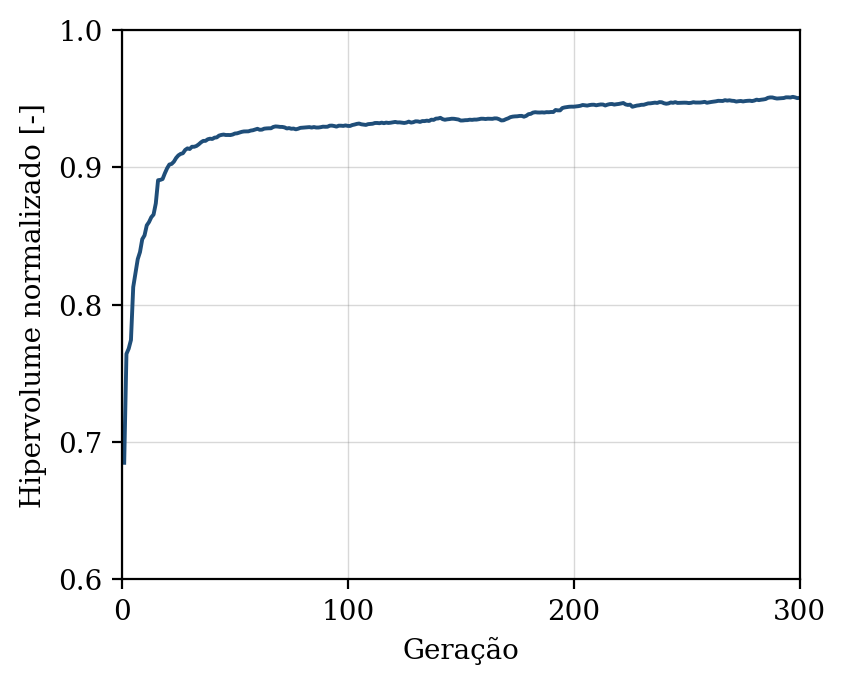

The file beside this chart, header and first rows:
geracao, hipervolume, n_solucoes, n_avaliacoes
1, 0.6849, 3, 50
2, 0.7642, 6, 100
3, 0.768, 8, 150
4, 0.7743, 17, 200
5, 0.8128, 18, 250
6, 0.8228, 26, 300
7, 0.8332, 33, 350
8, 0.8383, 36, 400
9, 0.8477, 43, 450
10, 0.8504, 50, 500
11, 0.8578, 46, 550
12, 0.8602, 50, 600
13, 0.8637, 50, 650
14, 0.8656, 50, 700
15, 0.8738, 50, 750
16, 0.8906, 50, 800
17, 0.8909, 50, 850
18, 0.8915, 50, 900
19, 0.8957, 50, 950
20, 0.8993, 50, 1000
21, 0.9021, 50, 1050
22, 0.9025, 50, 1100
23, 0.9041, 50, 1150
24, 0.9069, 50, 1200
25, 0.9087, 50, 1250
26, 0.9098, 50, 1300
27, 0.9103, 50, 1350
28, 0.9127, 50, 1400
29, 0.9138, 50, 1450
30, 0.9134, 50, 1500
31, 0.915, 50, 1550
32, 0.915, 50, 1600
33, 0.9156, 50, 1650
34, 0.9168, 50, 1700
35, 0.9182, 50, 1750
36, 0.9193, 50, 1800
37, 0.9193, 50, 1850
38, 0.9204, 50, 1900
39, 0.9209, 50, 1950
40, 0.9207, 50, 2000
41, 0.9216, 50, 2050
42, 0.9218, 50, 2100
43, 0.9231, 50, 2150
44, 0.9236, 50, 2200
45, 0.9239, 50, 2250
46, 0.9235, 50, 2300
47, 0.9236, 50, 2350
48, 0.9235, 50, 2400
49, 0.9239, 50, 2450
50, 0.9246, 50, 2500
51, 0.9248, 50, 2550
52, 0.9253, 50, 2600
53, 0.9258, 50, 2650
54, 0.9261, 50, 2700
55, 0.9262, 50, 2750
56, 0.9262, 50, 2800
57, 0.9268, 50, 2850
58, 0.927, 50, 2900
59, 0.9275, 50, 2950
60, 0.9281, 50, 3000
... 240 more rows
